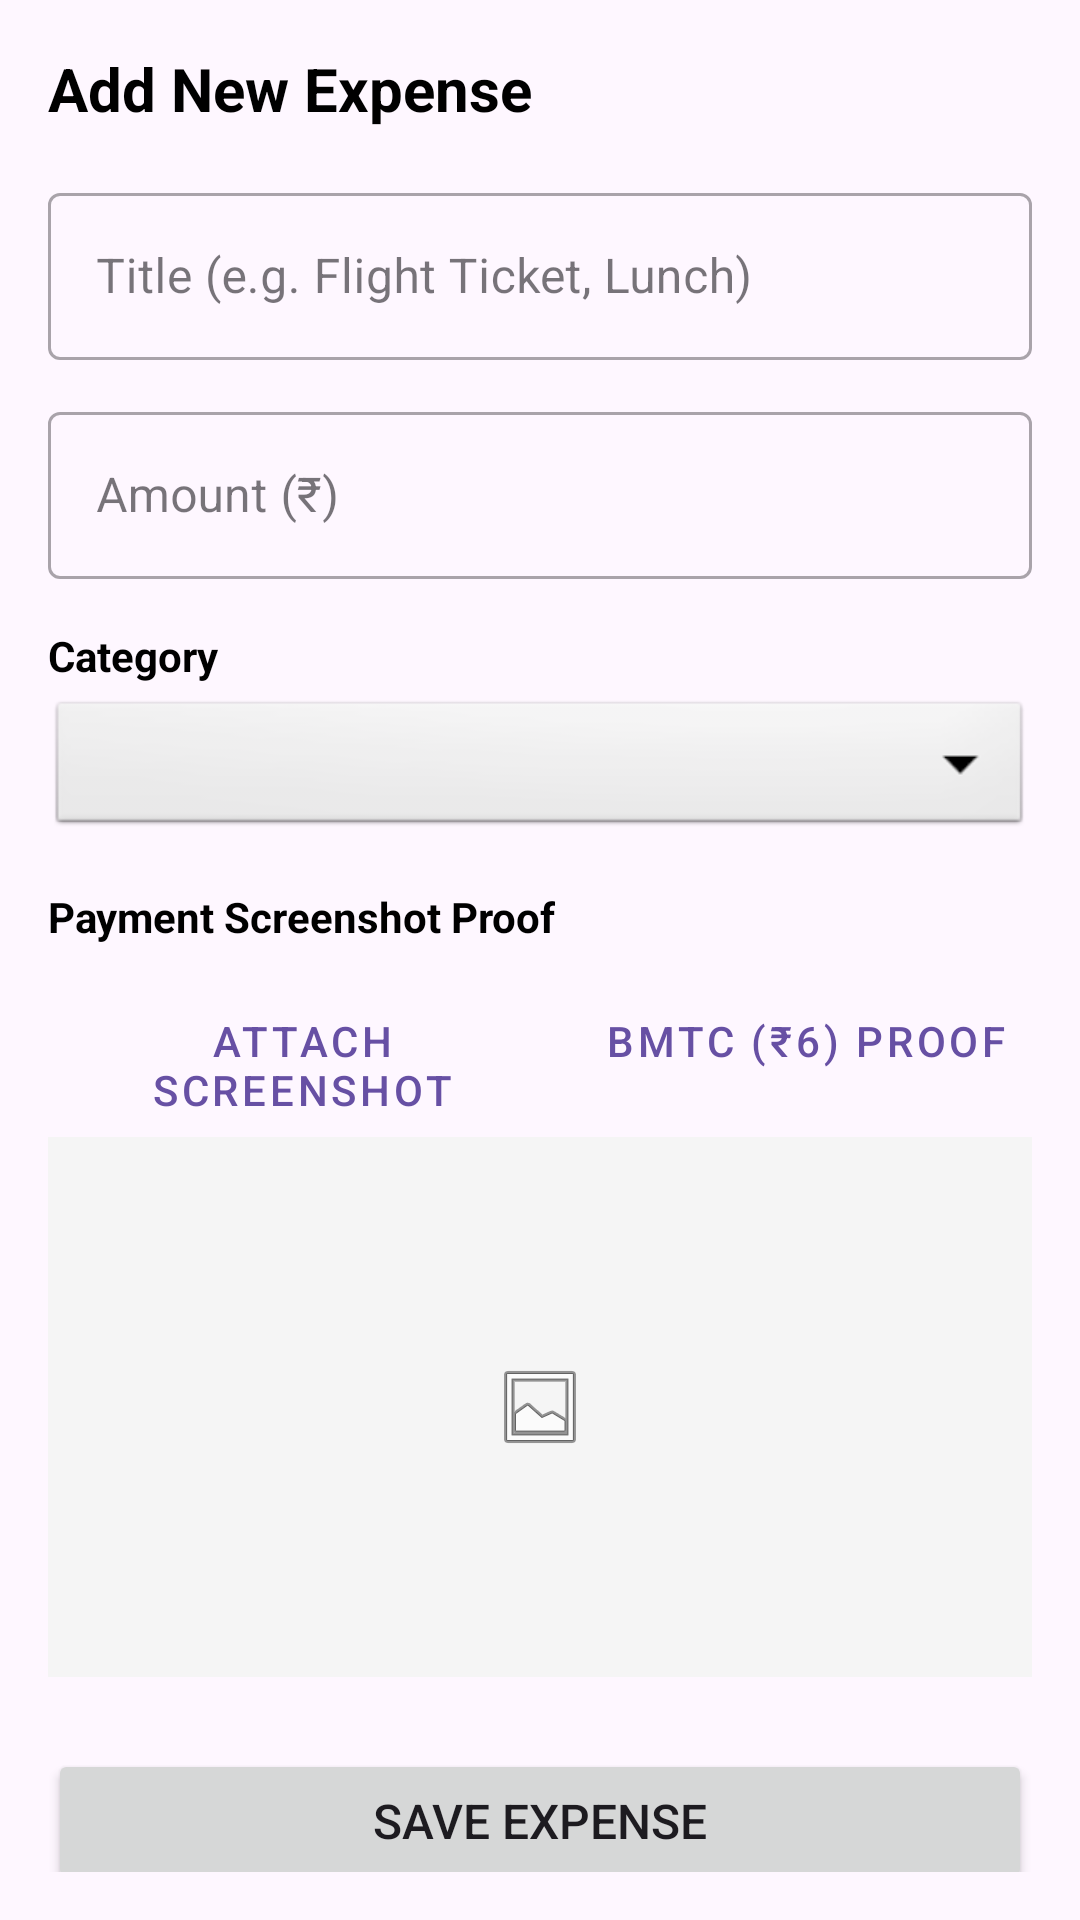

Layout XML and referenced resources for this Android screen:
<!-- AndroidManifest.xml: application theme Theme.Lab_test2 -->
<!-- res/layout/fragment_add_expense.xml -->
<?xml version="1.0" encoding="utf-8"?>
<ScrollView xmlns:android="http://schemas.android.com/apk/res/android"
    xmlns:app="http://schemas.android.com/apk/res-auto"
    android:layout_width="match_parent"
    android:layout_height="match_parent"
    android:fillViewport="true"
    android:padding="16dp">

    <LinearLayout
        android:layout_width="match_parent"
        android:layout_height="wrap_content"
        android:orientation="vertical">

        <TextView
            android:layout_width="wrap_content"
            android:layout_height="wrap_content"
            android:text="Add New Expense"
            android:textColor="@android:color/black"
            android:textSize="20sp"
            android:textStyle="bold" />

        <com.google.android.material.textfield.TextInputLayout
            style="@style/Widget.MaterialComponents.TextInputLayout.OutlinedBox"
            android:layout_width="match_parent"
            android:layout_height="wrap_content"
            android:layout_marginTop="16dp"
            android:hint="Title (e.g. Flight Ticket, Lunch)">

            <com.google.android.material.textfield.TextInputEditText
                android:id="@+id/edt_title"
                android:layout_width="match_parent"
                android:layout_height="wrap_content"
                android:inputType="textCapWords" />

        </com.google.android.material.textfield.TextInputLayout>

        <com.google.android.material.textfield.TextInputLayout
            style="@style/Widget.MaterialComponents.TextInputLayout.OutlinedBox"
            android:layout_width="match_parent"
            android:layout_height="wrap_content"
            android:layout_marginTop="12dp"
            android:hint="Amount (₹)">

            <com.google.android.material.textfield.TextInputEditText
                android:id="@+id/edt_amount"
                android:layout_width="match_parent"
                android:layout_height="wrap_content"
                android:inputType="numberDecimal" />

        </com.google.android.material.textfield.TextInputLayout>

        <TextView
            android:layout_width="wrap_content"
            android:layout_height="wrap_content"
            android:layout_marginTop="16dp"
            android:text="Category"
            android:textColor="@android:color/black"
            android:textSize="14sp"
            android:textStyle="bold" />

        <Spinner
            android:id="@+id/spinner_category"
            android:layout_width="match_parent"
            android:layout_height="48dp"
            android:layout_marginTop="4dp"
            android:background="@android:drawable/btn_dropdown"
            android:spinnerMode="dropdown" />

        <TextView
            android:layout_width="wrap_content"
            android:layout_height="wrap_content"
            android:layout_marginTop="16dp"
            android:text="Payment Screenshot Proof"
            android:textColor="@android:color/black"
            android:textSize="14sp"
            android:textStyle="bold" />

        <LinearLayout
            android:layout_width="match_parent"
            android:layout_height="wrap_content"
            android:layout_marginTop="8dp"
            android:orientation="horizontal">

            <Button
                android:id="@+id/btn_select_image"
                style="@style/Widget.MaterialComponents.Button.OutlinedButton"
                android:layout_width="0dp"
                android:layout_height="wrap_content"
                android:layout_weight="1"
                android:text="Attach Screenshot"
                app:icon="@android:drawable/ic_menu_camera" />

            <Button
                android:id="@+id/btn_sample_bmtc"
                style="@style/Widget.MaterialComponents.Button.TextButton"
                android:layout_width="wrap_content"
                android:layout_height="wrap_content"
                android:layout_marginStart="8dp"
                android:text="BMTC (₹6) Proof" />

        </LinearLayout>

        <ImageView
            android:id="@+id/img_preview"
            android:layout_width="match_parent"
            android:layout_height="180dp"
            android:layout_marginTop="8dp"
            android:background="#F5F5F5"
            android:contentDescription="Payment Screenshot Preview"
            android:padding="4dp"
            android:scaleType="centerInside"
            android:src="@android:drawable/ic_menu_gallery" />

        <Button
            android:id="@+id/btn_save_expense"
            android:layout_width="match_parent"
            android:layout_height="wrap_content"
            android:layout_marginTop="24dp"
            android:padding="12dp"
            android:text="Save Expense"
            android:textSize="16sp" />

    </LinearLayout>

</ScrollView>
<!-- resources referenced by this layout -->
<resources>
  <style name="Theme.Lab_test2" parent="Base.Theme.Lab_test2" />
  <style name="Base.Theme.Lab_test2" parent="Theme.Material3.DayNight.NoActionBar">
          
          
      </style>
</resources>
